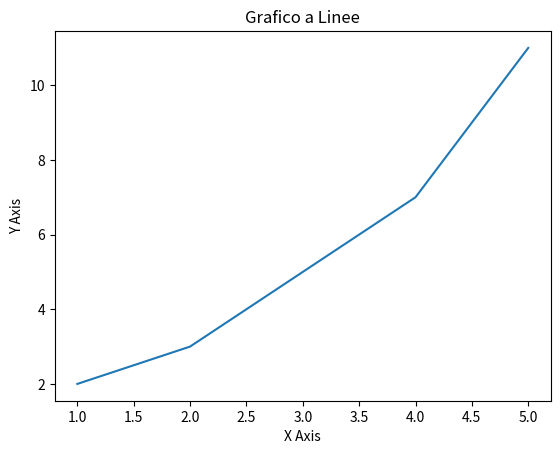

The matplotlib source for this figure:
import matplotlib.pyplot as plt

x = [1, 2, 3, 4, 5]
y = [2, 3, 5, 7, 11]

plt.figure()
plt.plot(x, y)
plt.title('Grafico a Linee')
plt.xlabel('X Axis')
plt.ylabel('Y Axis')
plt.show()